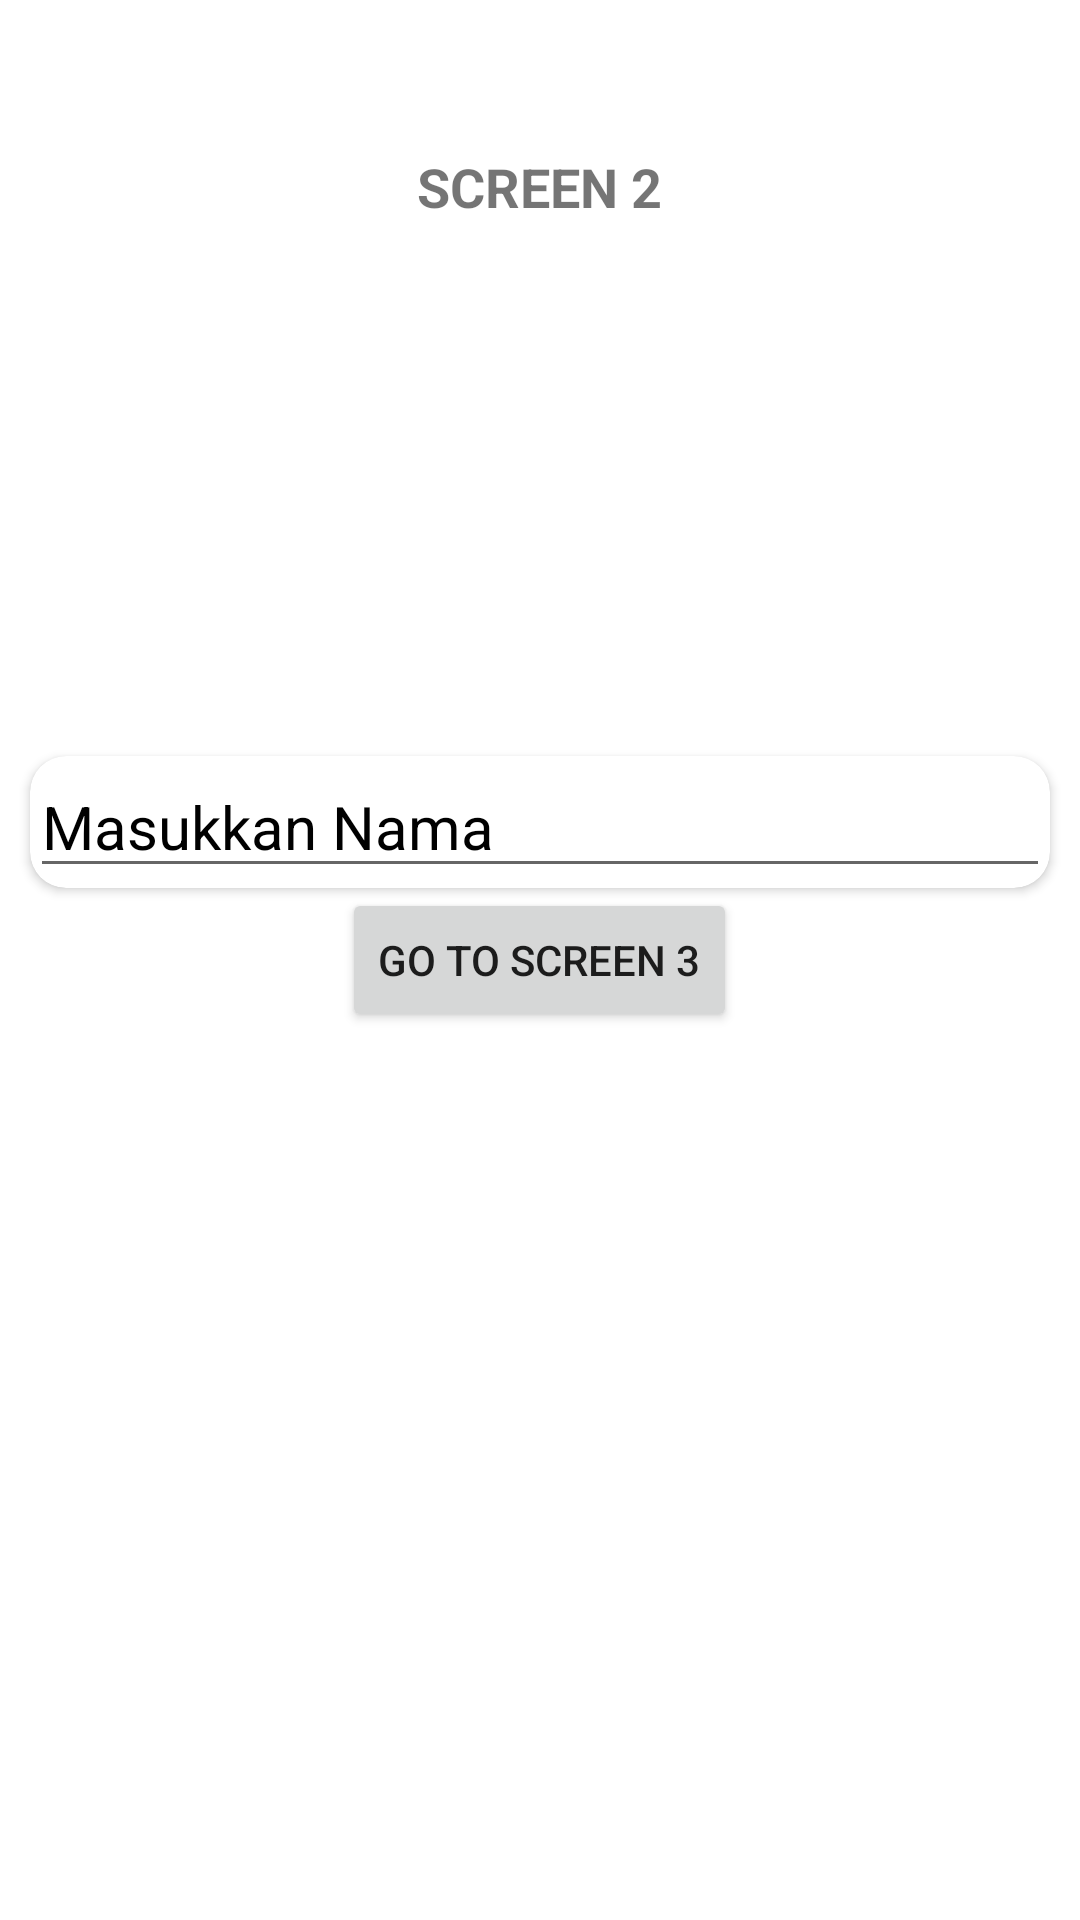

Android layout source for this screen:
<!-- AndroidManifest.xml: application theme Theme.Chapter3c -->
<!-- res/layout/activity_screen2.xml -->
<?xml version="1.0" encoding="utf-8"?>
<RelativeLayout xmlns:android="http://schemas.android.com/apk/res/android"
    xmlns:app="http://schemas.android.com/apk/res-auto"
    xmlns:tools="http://schemas.android.com/tools"
    android:layout_width="match_parent"
    android:layout_height="match_parent"
    tools:context=".Screen2">

    <TextView
        android:layout_width="wrap_content"
        android:layout_height="wrap_content"
        android:text="SCREEN 2"
        android:layout_centerHorizontal="true"
        android:layout_margin="50dp"
        android:textStyle="bold"
        android:textSize="18sp"/>
    <androidx.cardview.widget.CardView
        android:layout_width="match_parent"
        android:layout_height="wrap_content"
        android:layout_centerInParent="true"
        android:layout_above="@id/goto3"
        android:layout_marginStart="20dp"
        app:cardCornerRadius="12dp">

        <EditText
            android:layout_width="match_parent"
            android:layout_height="wrap_content"
            android:textSize="20sp"
            android:textColorHint="@color/black"
            android:textColor="@color/black"
            android:lineHeight="10dp"
            android:id="@+id/edtNama"
            android:hint="Masukkan Nama"/>
    </androidx.cardview.widget.CardView>

    <androidx.appcompat.widget.AppCompatButton
        android:layout_width="wrap_content"
        android:layout_height="wrap_content"
        android:layout_centerInParent="true"
        android:id="@+id/goto3"
        android:text="GO TO SCREEN 3"/>





</RelativeLayout>
<!-- resources referenced by this layout -->
<resources>
  <style name="Theme.Chapter3c" parent="Theme.MaterialComponents.DayNight.DarkActionBar">
          
          <item name="colorPrimary">@color/purple_500</item>
          <item name="colorPrimaryVariant">@color/purple_700</item>
          <item name="colorOnPrimary">@color/white</item>
          
          <item name="colorSecondary">@color/teal_200</item>
          <item name="colorSecondaryVariant">@color/teal_700</item>
          <item name="colorOnSecondary">@color/black</item>
          
          <item name="android:statusBarColor" tools:targetApi="l">?attr/colorPrimaryVariant</item>
          
      </style>
  <!-- not gathered from this repository: default colours our renderer supplied (Android Studio template values) -->
  <color name="purple_500">#FF6200EE</color>
  <color name="purple_700">#FF3700B3</color>
  <color name="teal_200">#FF03DAC5</color>
  <color name="teal_700">#FF018786</color>
  <color name="black">#FF000000</color>
  <color name="white">#FFFFFFFF</color>
</resources>
